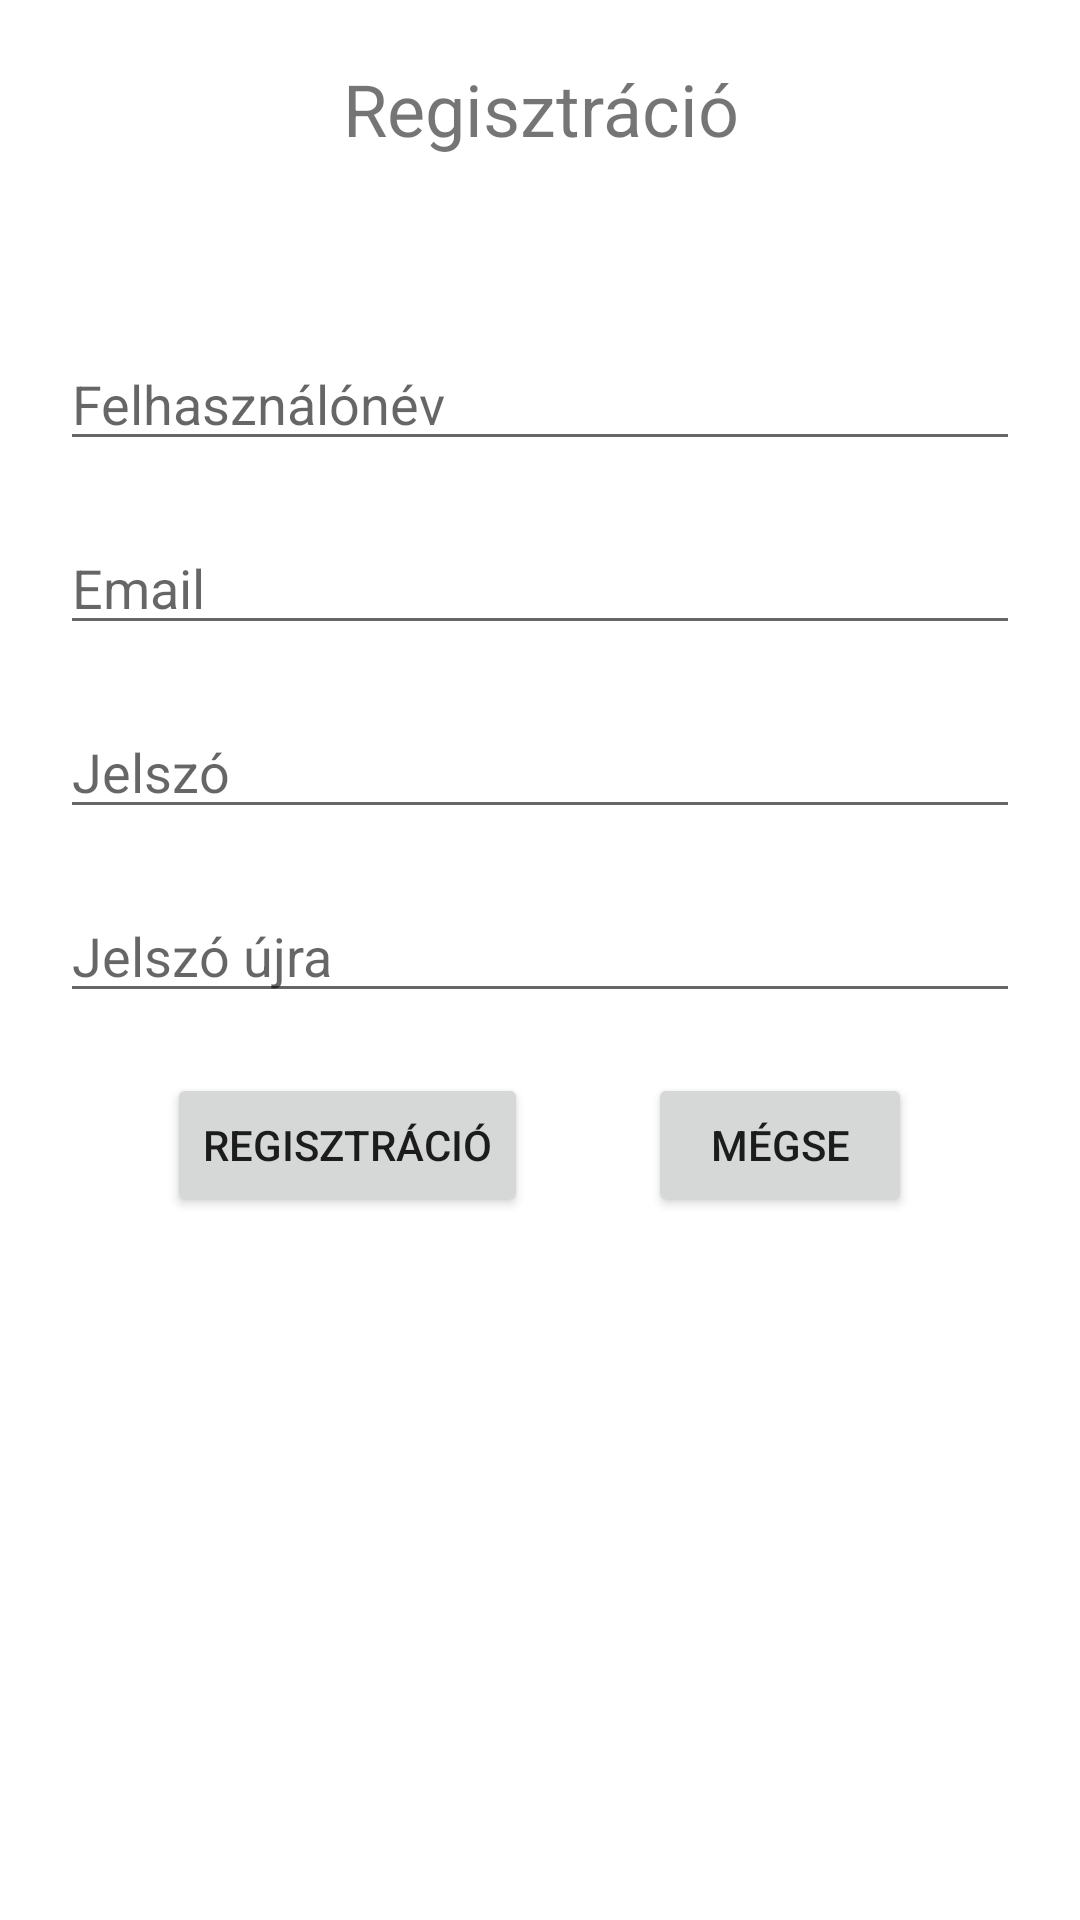

Android layout source for this screen:
<!-- AndroidManifest.xml: application theme Theme.MovieTicketShop -->
<!-- res/layout/activity_registration.xml -->
<?xml version="1.0" encoding="utf-8"?>
<ScrollView xmlns:android="http://schemas.android.com/apk/res/android"
    android:layout_width="match_parent"
    android:layout_height="match_parent"
    android:fillViewport="true">

    <RelativeLayout xmlns:tools="http://schemas.android.com/tools"
        android:layout_width="match_parent"
        android:layout_height="wrap_content"
        android:padding="20dp"
        tools:context=".activity.RegistrationActivity">

        <TextView
            android:id="@+id/registrationTextView"
            android:layout_width="match_parent"
            android:layout_height="wrap_content"
            android:layout_alignParentStart="true"
            android:layout_alignParentEnd="true"
            android:text="@string/registration"
            android:textAlignment="center"
            android:textSize="24sp" />

        <EditText
            android:id="@+id/userNameEditText"
            android:layout_width="match_parent"
            android:layout_height="wrap_content"
            android:layout_below="@id/registrationTextView"
            android:layout_alignParentStart="true"
            android:layout_alignParentEnd="true"
            android:layout_marginTop="60dp"
            android:ems="10"
            android:hint="@string/username"
            android:inputType="textPersonName" />

        <EditText
            android:id="@+id/userEmailEditText"
            android:layout_width="match_parent"
            android:layout_height="wrap_content"
            android:layout_below="@id/userNameEditText"
            android:layout_alignParentStart="true"
            android:layout_alignParentEnd="true"
            android:layout_marginTop="@dimen/registration_margin"
            android:ems="10"
            android:hint="@string/loginEmail"
            android:inputType="textEmailAddress" />

        <EditText
            android:id="@+id/passwordEditText"
            android:layout_width="match_parent"
            android:layout_height="wrap_content"
            android:layout_below="@id/userEmailEditText"
            android:layout_alignParentStart="true"
            android:layout_alignParentEnd="true"
            android:layout_marginTop="@dimen/registration_margin"
            android:ems="10"
            android:hint="@string/loginPassword"
            android:inputType="textPassword" />

        <EditText
            android:id="@+id/passwordAgainEditText"
            android:layout_width="match_parent"
            android:layout_height="wrap_content"
            android:layout_below="@id/passwordEditText"
            android:layout_alignParentStart="true"
            android:layout_alignParentEnd="true"
            android:layout_marginTop="@dimen/registration_margin"
            android:ems="10"
            android:hint="@string/registerPasswordAgain"
            android:inputType="textPassword" />

        <LinearLayout
            android:layout_width="wrap_content"
            android:layout_height="wrap_content"
            android:layout_below="@id/passwordAgainEditText"
            android:layout_marginTop="@dimen/registration_margin"
            android:layout_centerHorizontal="true"
            android:layout_marginStart="10dp"
            android:layout_marginEnd="10dp"
            android:layout_marginBottom="10dp"
            android:orientation="horizontal">

            <Button
                android:layout_width="wrap_content"
                android:layout_height="wrap_content"
                android:text="@string/registration"
                android:onClick="registration"
                tools:ignore="UsingOnClickInXml" />

            <Button
                android:layout_width="wrap_content"
                android:layout_height="wrap_content"
                android:layout_marginStart="40dp"
                android:text="@string/registrationCancel"
                android:onClick="cancel"
                tools:ignore="UsingOnClickInXml" />
        </LinearLayout>

    </RelativeLayout>
</ScrollView>
<!-- resources referenced by this layout -->
<resources>
  <dimen name="registration_margin">20dp</dimen>
  <string name="loginEmail">Email</string>
  <string name="loginPassword">Jelszó</string>
  <string name="registerPasswordAgain">Jelszó újra</string>
  <string name="registration">Regisztráció</string>
  <string name="registrationCancel">Mégse</string>
  <string name="username">Felhasználónév</string>
  <style name="Theme.MovieTicketShop" parent="Theme.MaterialComponents.DayNight.DarkActionBar">
          
          <item name="colorPrimary">@color/purple_500</item>
          <item name="colorPrimaryVariant">@color/purple_700</item>
          <item name="colorOnPrimary">@color/white</item>
          
          <item name="colorSecondary">@color/teal_200</item>
          <item name="colorSecondaryVariant">@color/teal_700</item>
          <item name="colorOnSecondary">@color/black</item>
          
          <item name="android:statusBarColor" tools:targetApi="l">?attr/colorPrimaryVariant</item>
          
      </style>
  <!-- not gathered from this repository: default colours our renderer supplied (Android Studio template values) -->
  <color name="purple_500">#FF6200EE</color>
  <color name="purple_700">#FF3700B3</color>
  <color name="teal_200">#FF03DAC5</color>
  <color name="teal_700">#FF018786</color>
  <color name="black">#FF000000</color>
  <color name="white">#FFFFFFFF</color>
</resources>
